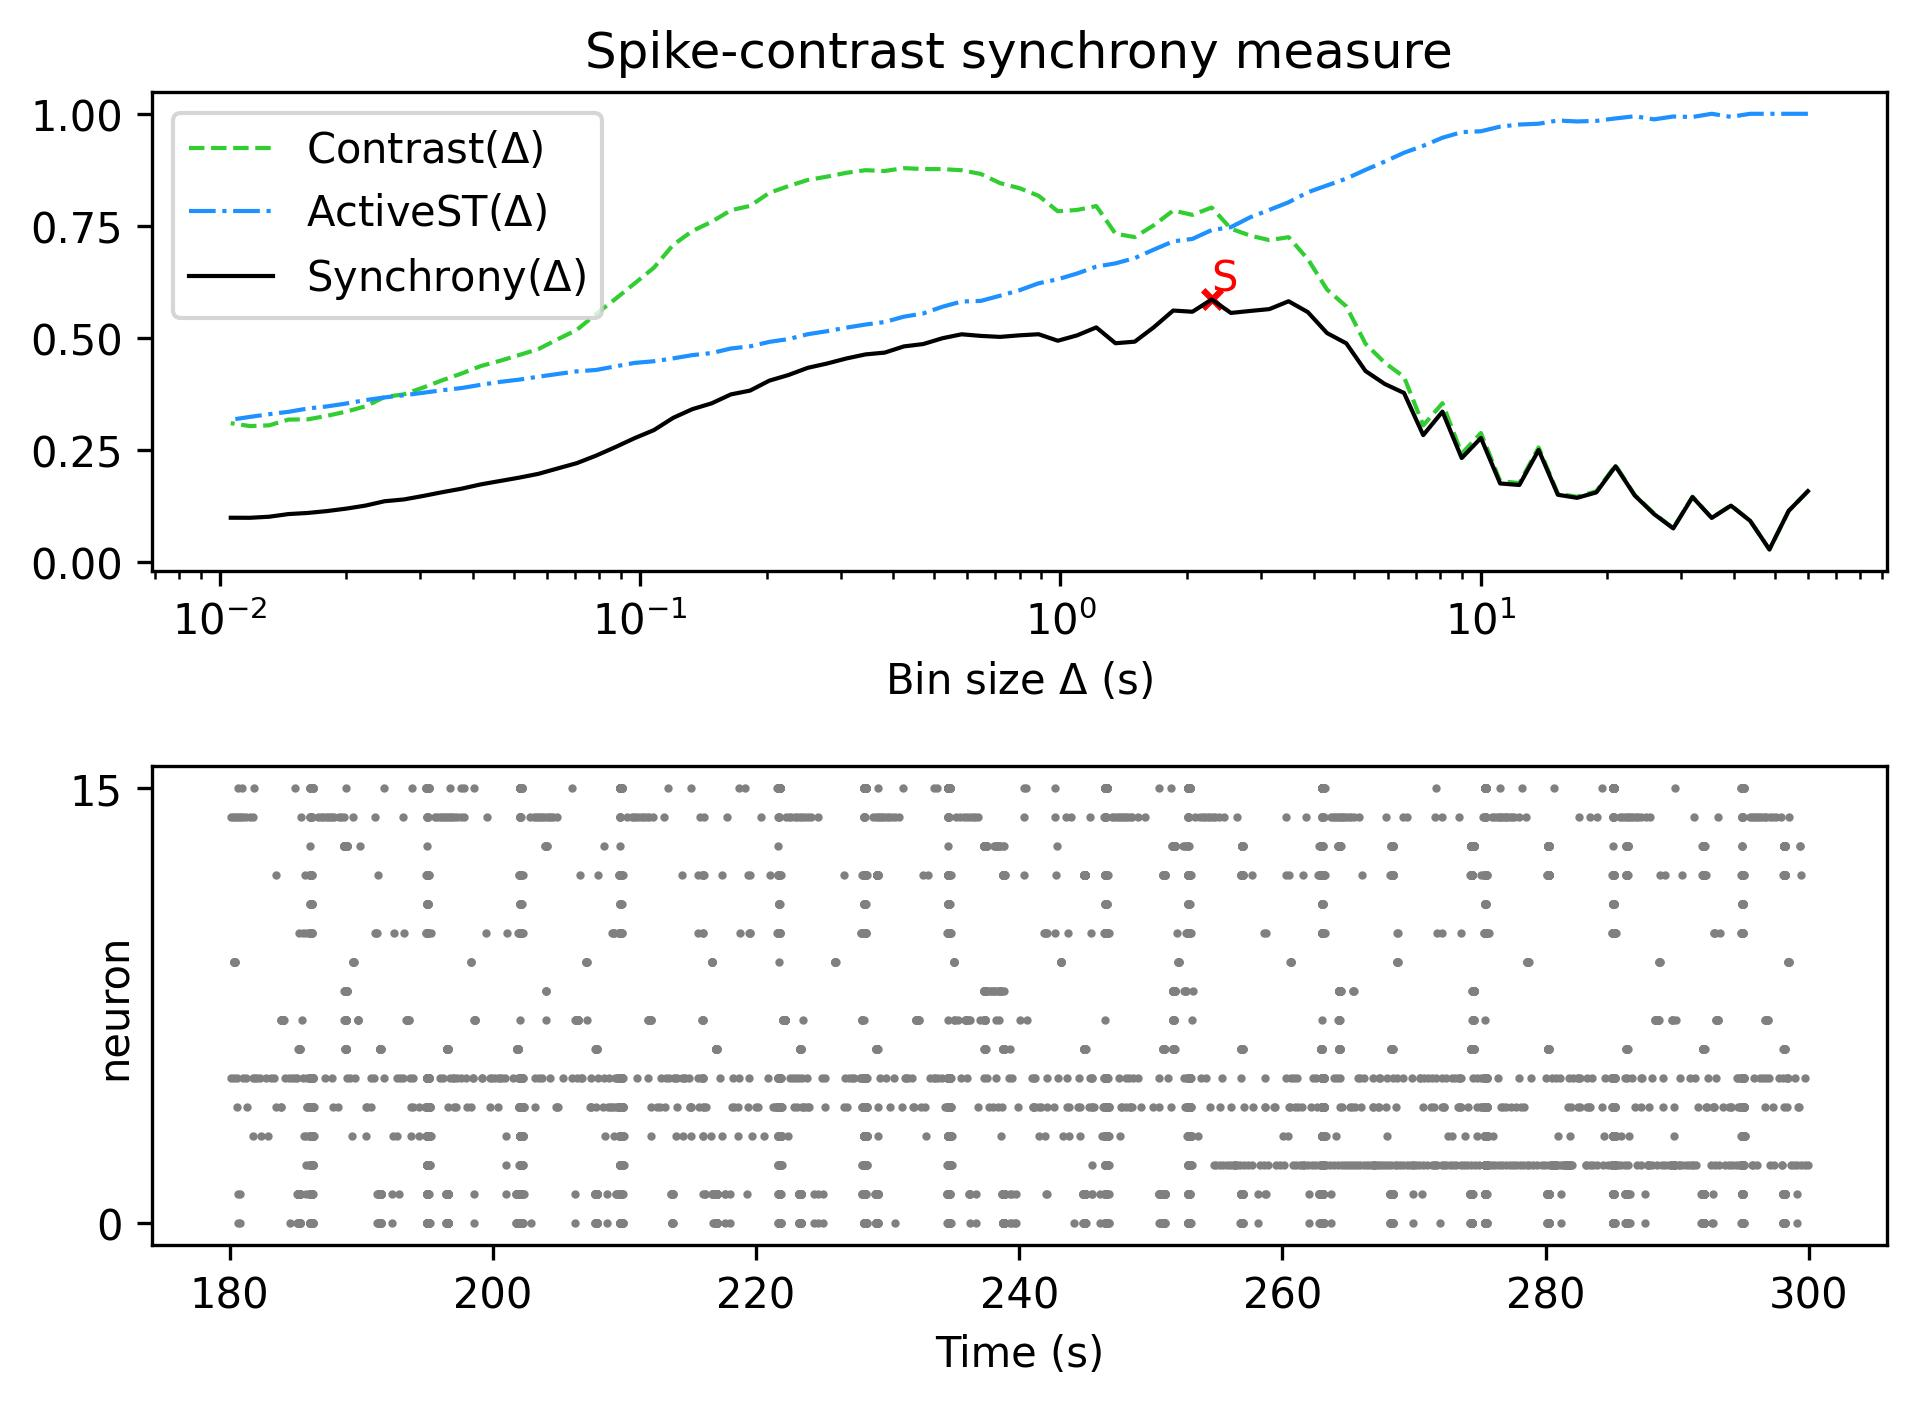

Values plotted in this chart, from the file beside it:
, Spike-contrast (60.0 s), Spike-contrast (54.0 s), Spike-contrast (48.6 s), Spike-contrast (43.74 s), Spike-contrast (39.366 s), Spike-contrast (35.429 s), Spike-contrast (31.886 s), Spike-contrast (28.698 s), Spike-contrast (25.828 s), Spike-contrast (23.245 s), Spike-contrast (20.921 s), Spike-contrast (18.829 s), Spike-contrast (16.946 s), Spike-contrast (15.251 s), Spike-contrast (13.726 s), Spike-contrast (12.353 s), Spike-contrast (11.118 s), Spike-contrast (10.006 s), Spike-contrast (9.006 s), Spike-contrast (8.105 s), Spike-contrast (7.295 s), Spike-contrast (6.565 s), Spike-contrast (5.909 s)
0, 0.1571, 0.1132, 0.02695, 0.09087, 0.1248, 0.09741, 0.1439, 0.07402, 0.1061, 0.1474, 0.2129, 0.1544, 0.1423, 0.1491, 0.2491, 0.171, 0.1743, 0.276, 0.2311, 0.3348, 0.2824, 0.3766, 0.3966
